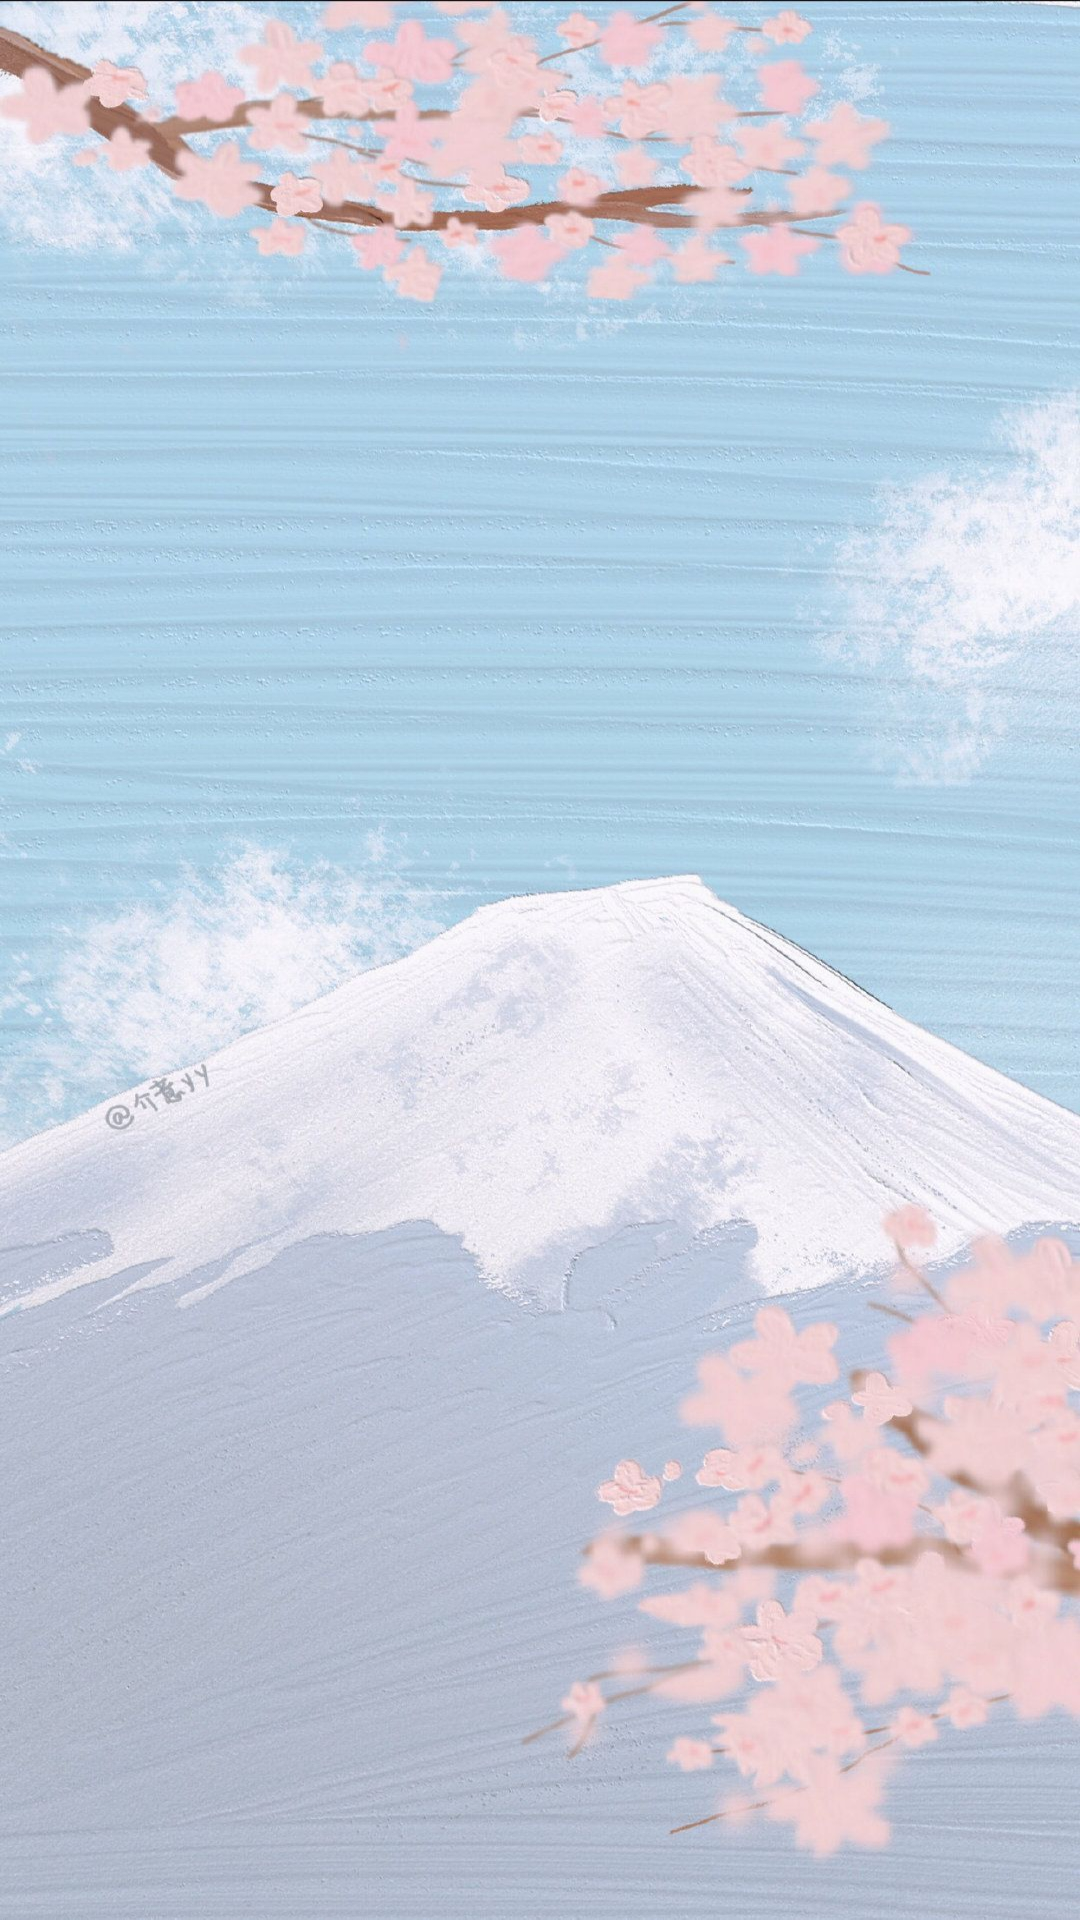

This screen was rendered from an Android layout file. Write that file and the resources it references.
<!-- AndroidManifest.xml: application theme Theme.AppCompat.Light.NoActionBar -->
<!-- res/layout/sentence_content_frag.xml -->
<?xml version="1.0" encoding="utf-8"?>
<LinearLayout xmlns:andriod="http://schemas.android.com/apk/res/android"
    andriod:id="@+id/sentence_visibility_layout"
    andriod:layout_width="match_parent"
    andriod:layout_height="match_parent"
    andriod:orientation="vertical"
    andriod:visibility="visible"
    andriod:background="@drawable/fragment_one">

    <TextView
        andriod:id="@+id/sentence_content_content"
        andriod:layout_width="400dp"
        andriod:layout_height="400dp"
        andriod:textSize="20sp"
        andriod:gravity="bottom"
        andriod:layout_gravity="center"/>

      <TextView
        andriod:id="@+id/sentence_content_source"
        andriod:layout_width="400dp"
        andriod:layout_height="wrap_content"
        andriod:gravity="right"
        andriod:textSize="20sp"/>

</LinearLayout>
<!-- resources referenced by this layout -->
<resources>
  <!-- drawable fragment_one: jpeg bitmap (drawable, 299265 bytes) -->
</resources>
